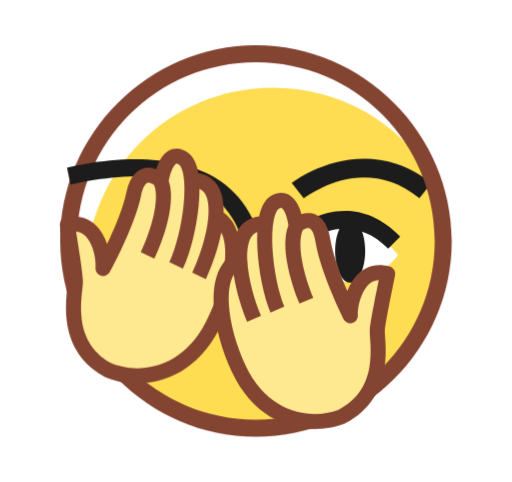
t = 0.00 s
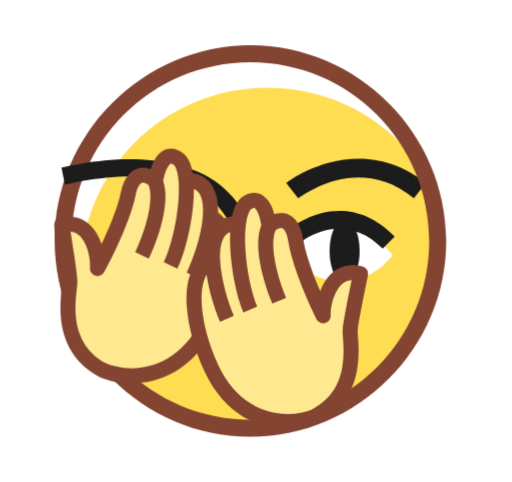
t = 0.65 s
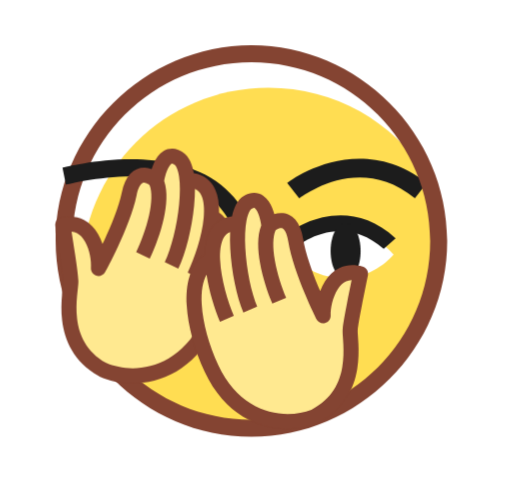
t = 1.34 s
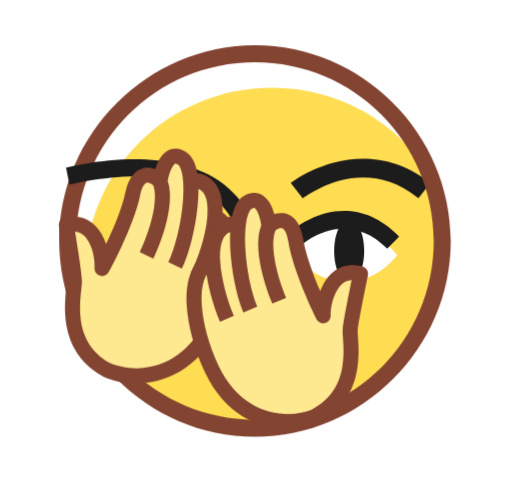
t = 1.94 s
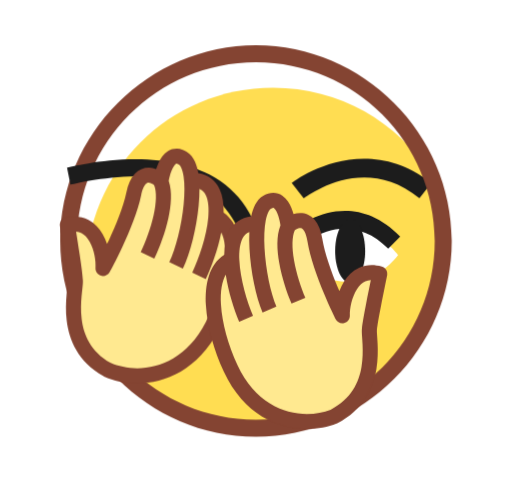
t = 2.70 s
t = 3.25 s: frame unchanged from t = 0.00 s, image omitted

The animated SVG that drew these frames (rendered in a browser with its animation timeline set to each time). Animation: 3 CSS @keyframes rules; one cycle of 4.00 s, repeats indefinitely.

<svg width="512" height="512" viewBox="-3 -2 34 32" overflow="visible" style="overflow: visible;" fill="none" xmlns="http://www.w3.org/2000/svg">
    <style>
        .face {
            transform-origin: 14px 14px;
            animation: faceWobble 4s infinite ease-in-out;
        }
        .eye-right {
            transform-origin: 20.25px 14.66px;
            animation: blinkRight 4s infinite ease-in-out;
        }
        .hand-right {
            transform-origin: 17px 18px;
            animation: handPeek 4s infinite ease-in-out;
        }
        @keyframes faceWobble {
            0%, 100%  { transform: translateX(0); }
            20%       { transform: translateX(-0.4px); }
            60%       { transform: translateX(0); }
        }
        @keyframes handPeek {
            0%        { transform: translateX(0); }
            15%       { transform: translateX(-1.8px); }
            55%       { transform: translateX(-1.8px); }
            75%       { transform: translateX(0); }
            100%      { transform: translateX(0); }
        }
        @keyframes blinkRight {
            0%, 24%, 100%  { transform: scaleY(1); }
            28%            { transform: scaleY(0.12); }
            32%            { transform: scaleY(1); }
            38%            { transform: scaleY(0.12); }
            42%            { transform: scaleY(1); }
        }
    </style>

    <g class="face">
        <path d="M14.0051 26.4399C20.8726 26.4399 26.4399 20.8726 26.4399 14.0051C26.4399 7.13755 20.8726 1.57031 14.0051 1.57031C7.13755 1.57031 1.57031 7.13755 1.57031 14.0051C1.57031 20.8726 7.13755 26.4399 14.0051 26.4399Z" fill="white"/>
        <path d="M26.4344 14.002C26.4344 12.4194 26.0953 10.9499 25.6431 9.59334C23.3823 6.08899 19.5388 3.82812 15.1301 3.82812C8.23444 3.82812 2.69531 9.36726 2.69531 16.2629C2.69531 17.8455 3.03444 19.3151 3.48662 20.6716C5.74749 24.1759 9.59097 26.4368 13.9997 26.4368C20.8953 26.4368 26.4344 20.8977 26.4344 14.002Z" fill="#FFDD52"/>
        <path d="M17.1663 11.1642L16.375 10.1468C16.375 10.1468 21.0098 6.5294 25.6446 10.1468L24.8533 11.1642C21.1228 8.11201 17.3924 11.0511 17.1663 11.1642Z" fill="#1C1C1C"/>
        <path d="M14 27C6.87826 27 1 21.1217 1 14C1 6.87826 6.87826 1 14 1C21.1217 1 27 6.87826 27 14C27 21.1217 21.1217 27 14 27ZM14 2.13043C7.44348 2.13043 2.13043 7.44348 2.13043 14C2.13043 20.5565 7.44348 25.8696 14 25.8696C20.5565 25.8696 25.8696 20.5565 25.8696 14C25.8696 7.44348 20.5565 2.13043 14 2.13043Z" fill="#844432"/>
        <path d="M14.5662 16.4765H13.4357C13.4357 14.1026 12.6444 12.2939 11.2879 11.1635C7.8966 8.56347 1.79226 10.2591 1.67921 10.2591L1.45312 9.12869C1.67921 9.12869 8.12269 7.32 11.9662 10.2591C13.6618 11.6156 14.5662 13.6504 14.5662 16.4765Z" fill="#1C1C1C"/>
        <g class="eye-right">
            <path d="M19.9375 12.9375C18.3375 12.9375 16.9375 14.2708 16.4375 14.9375C19.6375 18.1375 22.4375 16.2708 23.4375 14.9375C22.9375 14.2708 21.5375 12.9375 19.9375 12.9375Z" fill="white"/>
            <path d="M22.7826 14.5018C19.8435 11.5627 16.9043 14.3888 16.7913 14.5018L16 13.7105C17.3565 12.354 20.6348 10.6583 23.5739 13.7105L22.7826 14.5018Z" fill="#1C1C1C"/>
            <path d="M20.2539 16.768C20.804 16.768 21.2499 15.8266 21.2499 14.6653C21.2499 13.5039 20.804 12.5625 20.2539 12.5625C19.7038 12.5625 19.2578 13.5039 19.2578 14.6653C19.2578 15.8266 19.7038 16.768 20.2539 16.768Z" fill="#1C1C1C"/>
        </g>
        <path d="M6.76771 23.1727L4.12453 22.5348L2.97404 21.8349L2.16575 20.3732L2.07283 18.1341L1.9954 16.2683L1.48285 12.9252L3.3642 13.2209L3.83029 15.4445L4.8414 12.7858L5.868 10.5003L6.56788 9.34985L7.3452 10.0652L8.40277 8.52607L9.14911 8.4951L9.58423 9.9723L11.1079 10.6567L11.1853 12.5226L11.9472 12.8648L12.4442 15.8346L11.1064 19.6283L8.96028 21.9603L6.76771 23.1727Z" fill="#FFE990"/>
        <path d="M8.77368 7.86762C8.99417 7.87742 9.2063 7.95329 9.40485 8.07404C9.66079 8.22982 9.83149 8.47045 9.94675 8.7201C10.0523 8.94887 10.1217 9.21122 10.1682 9.48599C10.8584 9.59473 11.3294 9.99457 11.59 10.5618C11.7987 11.0164 11.864 11.5593 11.8507 12.1118C12.851 12.8103 13.0567 14.1777 12.9216 15.5186C12.7816 16.9084 12.2601 18.4849 11.546 19.8645C9.53435 23.7506 5.89018 23.8849 3.91542 22.9981C3.90098 22.9916 3.88625 22.9842 3.87249 22.9764C2.17013 22.0081 1.5858 20.5588 1.43012 19.2825C1.3533 18.6523 1.37957 18.0627 1.42069 17.5949C1.44105 17.3633 1.46651 17.1519 1.4836 16.9912C1.50231 16.8152 1.50844 16.7183 1.50638 16.6687C1.49531 16.4032 1.41182 15.7839 1.30272 15.0586C1.19486 14.3414 1.07076 13.5734 0.984006 13.0075C0.944886 12.7513 1.1086 12.5079 1.36048 12.4465C1.92807 12.3084 2.43698 12.3684 2.86875 12.5911C3.29127 12.8092 3.59858 13.1608 3.81601 13.537C3.93571 13.7442 4.03023 13.9681 4.10724 14.1955C4.15328 14.0991 4.20272 14.0006 4.25031 13.8982C4.70512 12.9197 5.19355 11.7276 5.38949 10.778C5.50375 10.2243 5.69111 9.80425 5.96188 9.52078C6.24845 9.22089 6.59484 9.10957 6.92481 9.12505C7.08598 9.13264 7.23603 9.1709 7.36964 9.22192C7.4128 9.08736 7.46619 8.94517 7.5303 8.8067C7.65413 8.53928 7.85408 8.21066 8.17595 8.01948C8.34708 7.91791 8.54924 7.85767 8.77368 7.86762ZM2.50552 16.6272C2.5112 16.7642 2.4951 16.9378 2.47812 17.0975C2.45952 17.2725 2.43666 17.4631 2.41737 17.6826C2.37913 18.1176 2.35815 18.6291 2.42301 19.1612C2.55025 20.2047 3.0039 21.3223 4.35005 22.0955C5.93724 22.7938 8.94207 22.7196 10.658 19.4049C11.3279 18.1106 11.8017 16.6558 11.9264 15.4182C12.0135 14.5537 11.9237 13.8862 11.6944 13.432C11.4695 14.5774 11.0429 15.7408 10.6664 16.5231L9.76583 16.0894C10.2081 15.1703 10.7181 13.6937 10.8307 12.4494C10.8874 11.822 10.8368 11.3177 10.6817 10.9797C10.5886 10.7768 10.4554 10.6266 10.2481 10.5402C10.2487 10.8991 10.229 11.2768 10.1918 11.6578C10.046 13.1497 9.63449 14.8164 9.14259 15.8387L8.242 15.4049C8.66771 14.5201 9.05824 12.9767 9.19669 11.5603C9.26565 10.8546 9.2691 10.2099 9.19439 9.71504C9.15705 9.46786 9.10281 9.2761 9.03951 9.13894C8.97585 9.00107 8.91657 8.94755 8.88514 8.92836C8.79608 8.87419 8.74564 8.86715 8.72912 8.86642C8.71677 8.8659 8.70581 8.86757 8.68663 8.87893C8.62756 8.91399 8.53496 9.01838 8.43817 9.22742C8.34789 9.42246 8.28222 9.64615 8.23935 9.82994C8.2234 9.89835 8.21184 9.95903 8.20273 10.0074C8.45298 10.7274 8.36565 11.6602 8.17581 12.5146C7.96621 13.4578 7.60327 14.4273 7.24603 15.1697L6.34544 14.7359C6.6748 14.0514 7.00976 13.1548 7.20017 12.298C7.39115 11.4385 7.40884 10.7267 7.24124 10.2965C7.22038 10.277 7.18964 10.2502 7.14929 10.2241C7.0549 10.1631 6.95624 10.1277 6.8783 10.1239C6.8211 10.1212 6.76021 10.1329 6.68452 10.2121C6.59294 10.3082 6.46242 10.5244 6.36843 10.9798C6.14764 12.0497 5.61708 13.3307 5.15725 14.32C4.92492 14.8198 4.70623 15.2556 4.54531 15.5662C4.46483 15.7215 4.3985 15.846 4.3523 15.9319C4.32926 15.9748 4.3112 16.0081 4.29874 16.0309C4.29257 16.0422 4.2875 16.0509 4.28418 16.0569C4.28261 16.0598 4.28145 16.0623 4.28056 16.0639L4.27869 16.0659C4.16509 16.2709 3.92397 16.3705 3.6992 16.304C3.47459 16.2375 3.32647 16.0238 3.34262 15.7901C3.37601 15.3082 3.26093 14.5748 2.95027 14.0372C2.79862 13.7749 2.61601 13.5863 2.4101 13.4801C2.30912 13.428 2.19158 13.3904 2.053 13.3776C2.12716 13.8502 2.21489 14.4003 2.29155 14.91C2.39747 15.6143 2.4917 16.2954 2.50552 16.6272Z" fill="#844432"/>
    </g>

    <g class="hand-right">
        <path d="M17.0189 26.175L19.687 25.6512L20.8666 25.0014L21.7369 23.5758L21.926 21.3428L22.0835 19.482L22.7393 16.1641L20.847 16.3787L20.2858 18.5802L19.3899 15.8805L18.4624 13.553L17.8127 12.3735L17.0053 13.0548L16.0149 11.4716L15.2705 11.4086L14.7723 12.8657L13.2207 13.484L13.0631 15.3448L12.2873 15.6539L11.663 18.5997L12.8366 22.4474L14.8805 24.8694L17.0189 26.175Z" fill="#FFE990"/>
        <path d="M15.6697 10.7978C15.449 10.7981 15.2338 10.8648 15.0302 10.9769C14.7678 11.1216 14.5869 11.3546 14.461 11.5991C14.3457 11.8231 14.2651 12.0823 14.2069 12.3548C13.5126 12.4337 13.0249 12.813 12.7402 13.3684C12.5121 13.8137 12.4235 14.3533 12.413 14.9059C11.3837 15.5607 11.1193 16.918 11.1967 18.2635C11.2769 19.658 11.7301 21.2555 12.3843 22.6645C14.227 26.6334 17.8621 26.9243 19.8731 26.1231C19.8878 26.1173 19.9028 26.1105 19.9169 26.1033C21.6593 25.2091 22.3054 23.7862 22.5158 22.5178C22.6197 21.8915 22.6187 21.3013 22.5978 20.8322C22.5874 20.5999 22.571 20.3876 22.5609 20.2263C22.5497 20.0497 22.5478 19.9526 22.552 19.9031C22.5744 19.6384 22.6845 19.0233 22.8246 18.3033C22.9632 17.5914 23.1202 16.8294 23.2312 16.2678C23.2813 16.0135 23.1282 15.7632 22.8792 15.6911C22.3181 15.5287 21.8071 15.5668 21.3661 15.7708C20.9346 15.9705 20.6125 16.3086 20.3791 16.6751C20.2506 16.8769 20.1465 17.0965 20.0598 17.3204C20.018 17.2222 19.9728 17.1217 19.9297 17.0173C19.5173 16.0201 19.0806 14.8081 18.9256 13.851C18.8353 13.2929 18.6661 12.8652 18.4078 12.5703C18.1344 12.2584 17.7931 12.1323 17.4628 12.1336C17.3014 12.1342 17.1499 12.166 17.0142 12.2112C16.9769 12.0749 16.9296 11.9306 16.8715 11.7895C16.7593 11.517 16.5737 11.1801 16.2603 10.9753C16.0937 10.8664 15.8943 10.7975 15.6697 10.7978ZM21.5555 19.8188C21.544 19.9554 21.5526 20.1295 21.5627 20.2898C21.5738 20.4654 21.5884 20.6569 21.5982 20.8769C21.6178 21.3132 21.6167 21.8251 21.5291 22.3539C21.3571 23.391 20.8558 24.4881 19.4777 25.2027C17.8619 25.8321 14.8631 25.6289 13.2912 22.2434C12.6776 20.9216 12.2667 19.4478 12.1953 18.2059C12.1455 17.3385 12.2639 16.6755 12.5125 16.2315C12.6879 17.3855 13.0642 18.5662 13.4066 19.364L14.3251 18.9694C13.9227 18.0321 13.4766 16.535 13.4177 15.2869C13.388 14.6577 13.4602 14.1561 13.6296 13.825C13.7314 13.6263 13.8709 13.482 14.0818 13.4046C14.0657 13.7631 14.0691 14.1413 14.0899 14.5235C14.1715 16.0204 14.511 17.7032 14.9585 18.7457L15.8769 18.351C15.4896 17.4488 15.1658 15.89 15.0883 14.4689C15.0498 13.7609 15.074 13.1167 15.1699 12.6255C15.2179 12.3801 15.2803 12.1909 15.3494 12.0566C15.419 11.9215 15.4805 11.8706 15.5127 11.8528C15.604 11.8025 15.6547 11.7977 15.6713 11.7976C15.6836 11.7976 15.6945 11.7998 15.7132 11.812C15.7707 11.8495 15.8587 11.9578 15.9464 12.1708C16.0282 12.3695 16.0842 12.5958 16.1192 12.7813C16.1322 12.8503 16.1411 12.9115 16.1481 12.9602C15.8672 13.6688 15.9143 14.6044 16.0673 15.4662C16.2361 16.4175 16.5571 17.4017 16.8821 18.1588L17.8005 17.7642C17.5008 17.0661 17.2047 16.1559 17.0513 15.2918C16.8974 14.4248 16.9104 13.7129 17.0963 13.2904C17.118 13.2718 17.1498 13.2463 17.1913 13.222C17.2882 13.165 17.3883 13.1339 17.4663 13.1335C17.5236 13.1333 17.5839 13.1475 17.6561 13.23C17.7435 13.3299 17.8646 13.5515 17.9389 14.0105C18.1135 15.0889 18.5885 16.3915 19.0054 17.3997C19.2161 17.9091 19.4158 18.3538 19.5632 18.671C19.637 18.8297 19.6979 18.9569 19.7403 19.0447C19.7615 19.0885 19.7781 19.1226 19.7896 19.1459C19.7953 19.1575 19.8 19.1663 19.803 19.1725C19.8045 19.1754 19.8055 19.178 19.8063 19.1797L19.8081 19.1818C19.9128 19.3915 20.1494 19.5013 20.3769 19.4446C20.6041 19.3877 20.7613 19.1806 20.7552 18.9464C20.7425 18.4635 20.889 17.7358 21.2225 17.212C21.3853 16.9565 21.5759 16.7759 21.7861 16.6786C21.8893 16.6309 22.0083 16.5984 22.1473 16.5916C22.0529 17.0605 21.9416 17.6064 21.8431 18.1123C21.707 18.8114 21.5836 19.4878 21.5555 19.8188Z" fill="#844432"/>
    </g>
</svg>
